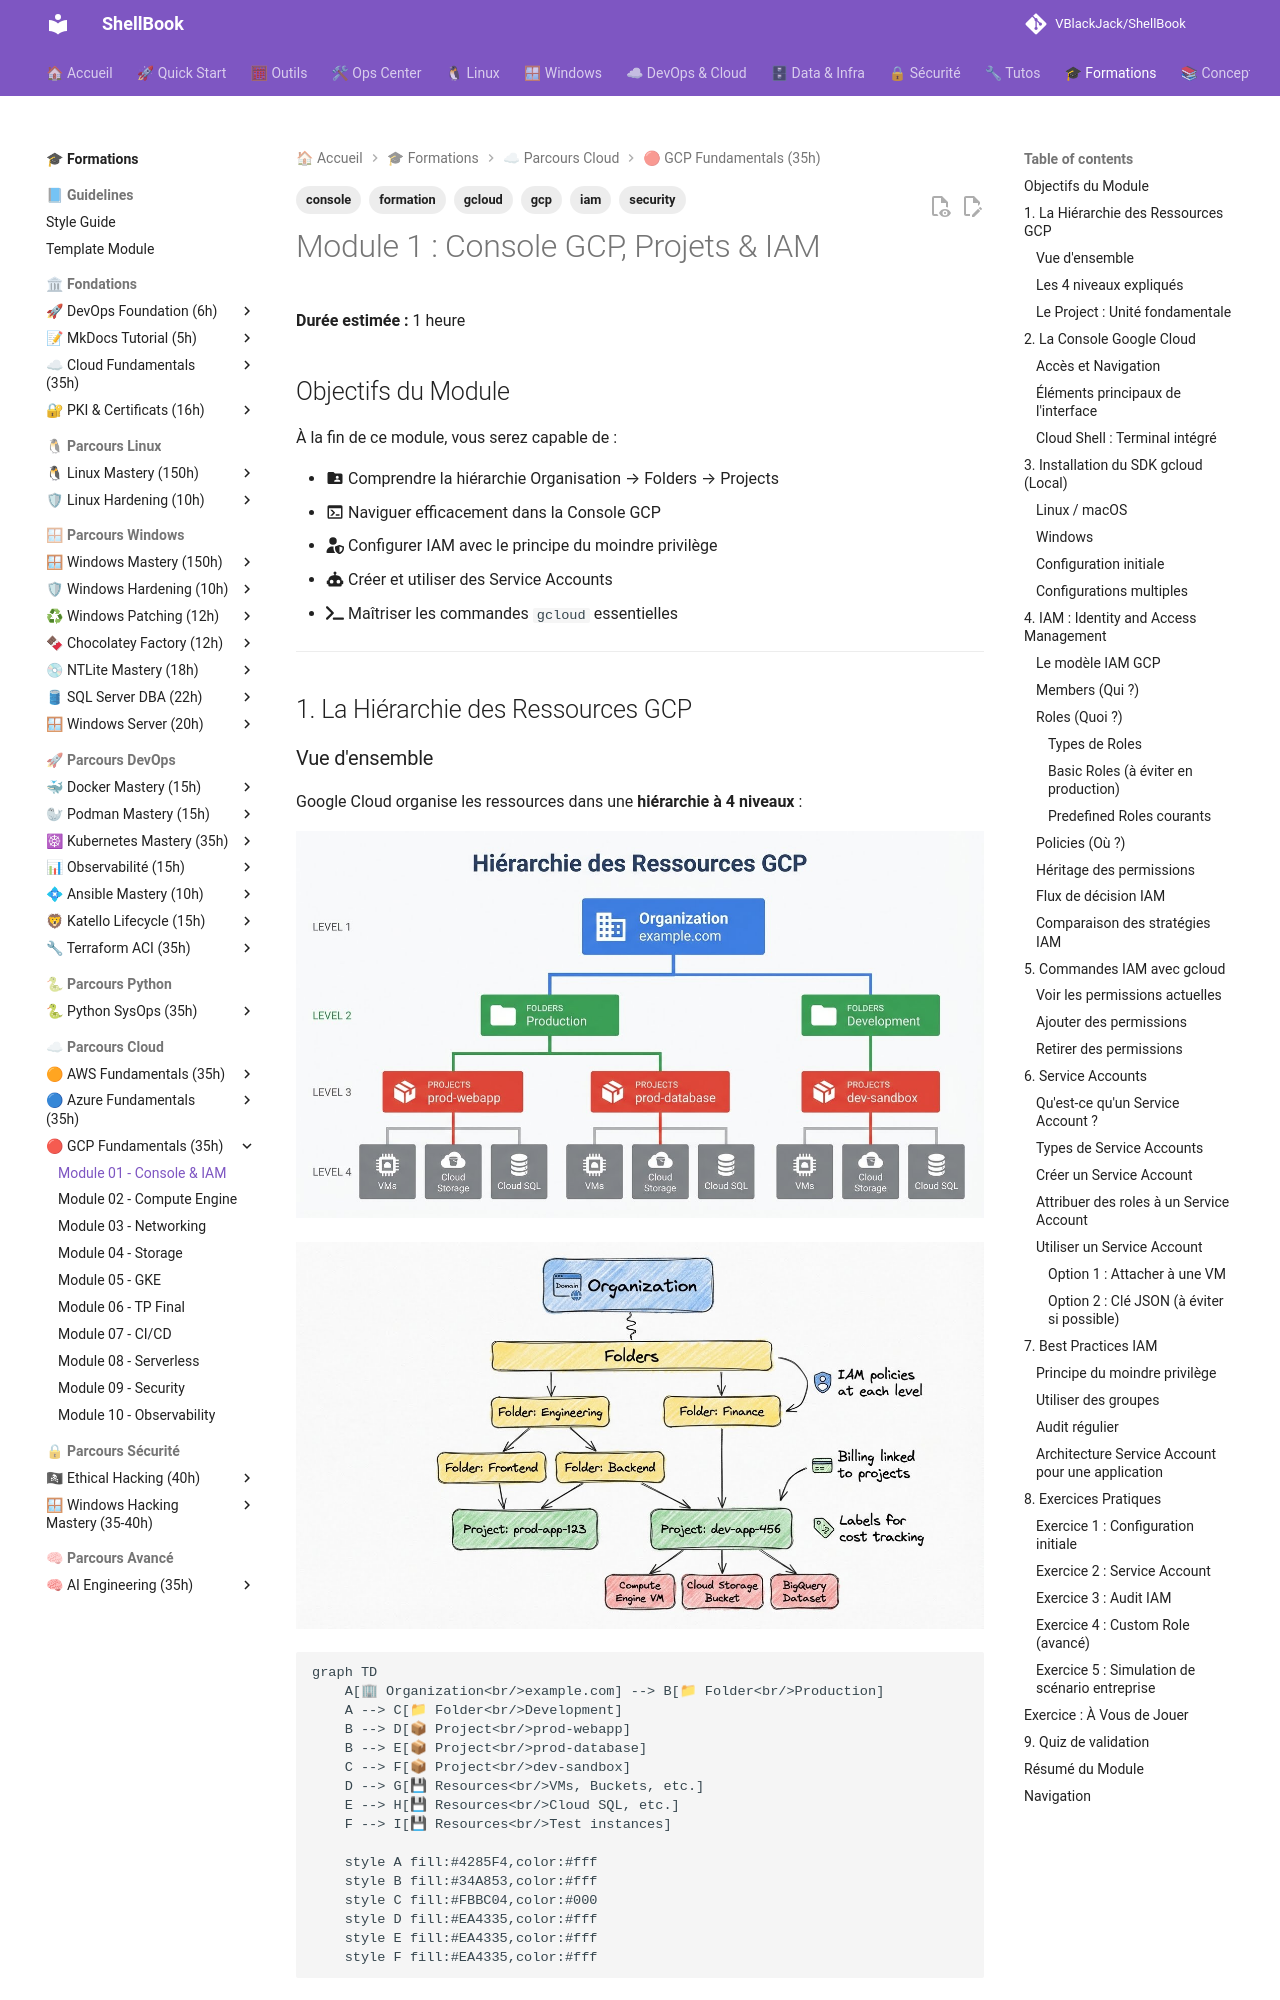

repository: VBlackJack/ShellBook · page: formations/gcp-fundamentals/01-module/index.html · generator: mkdocs

---
tags:
  - formation
  - gcp
  - iam
  - console
  - gcloud
  - security
---

# Module 1 : Console GCP, Projets & IAM

**Durée estimée :** 1 heure

## Objectifs du Module

À la fin de ce module, vous serez capable de :

- :material-folder-account: Comprendre la hiérarchie Organisation → Folders → Projects
- :material-console: Naviguer efficacement dans la Console GCP
- :fontawesome-solid-user-shield: Configurer IAM avec le principe du moindre privilège
- :material-robot: Créer et utiliser des Service Accounts
- :fontawesome-solid-terminal: Maîtriser les commandes `gcloud` essentielles

---

## 1. La Hiérarchie des Ressources GCP

### Vue d'ensemble

Google Cloud organise les ressources dans une **hiérarchie à 4 niveaux** :

![Hiérarchie des Ressources GCP](../../assets/diagrams/gcp-resource-hierarchy.jpeg)

![GCP Project Hierarchy](../../assets/diagrams/gcp-project-hierarchy.jpeg)

```mermaid
graph TD
    A[🏢 Organization<br/>example.com] --> B[📁 Folder<br/>Production]
    A --> C[📁 Folder<br/>Development]
    B --> D[📦 Project<br/>prod-webapp]
    B --> E[📦 Project<br/>prod-database]
    C --> F[📦 Project<br/>dev-sandbox]
    D --> G[💾 Resources<br/>VMs, Buckets, etc.]
    E --> H[💾 Resources<br/>Cloud SQL, etc.]
    F --> I[💾 Resources<br/>Test instances]

    style A fill:#4285F4,color:#fff
    style B fill:#34A853,color:#fff
    style C fill:#FBBC04,color:#000
    style D fill:#EA4335,color:#fff
    style E fill:#EA4335,color:#fff
    style F fill:#EA4335,color:#fff
```

### Les 4 niveaux expliqués

| Niveau | Description | Exemple |
|--------|-------------|---------|
| **Organization** | Racine liée à un domaine Google Workspace ou Cloud Identity | `example.com` |
| **Folder** | Regroupement logique (département, environnement) | `Production`, `Finance` |
| **Project** | Conteneur de ressources avec billing | `my-project-123456` |
| **Resource** | Services GCP (VMs, buckets, databases) | `instance-1`, `my-bucket` |

!!! info "Sans Organisation"
    Si vous n'avez pas Google Workspace ou Cloud Identity, vos projets sont directement rattachés à votre compte Google. C'est suffisant pour l'apprentissage mais pas recommandé en entreprise.

### Le Project : Unité fondamentale

Un **Project** est l'unité de base pour :

- **Billing** : Facturation des ressources
- **IAM** : Permissions et accès
- **APIs** : Activation des services GCP
- **Quotas** : Limites de ressources

```bash
# Anatomie d'un Project
Project Name: My Web Application     # Nom lisible (modifiable)
Project ID:   my-web-app-123456      # Identifiant unique (immuable)
Project Number: 123456789012         # Numéro interne GCP
```

!!! warning "Project ID"
    Le **Project ID** est unique globalement et ne peut pas être changé après création. Choisissez-le soigneusement !

---

## 2. La Console Google Cloud

### Accès et Navigation

1. Accédez à [console.cloud.google.com](https://console.cloud.google.com)
2. Connectez-vous avec votre compte Google
3. Sélectionnez ou créez un projet
